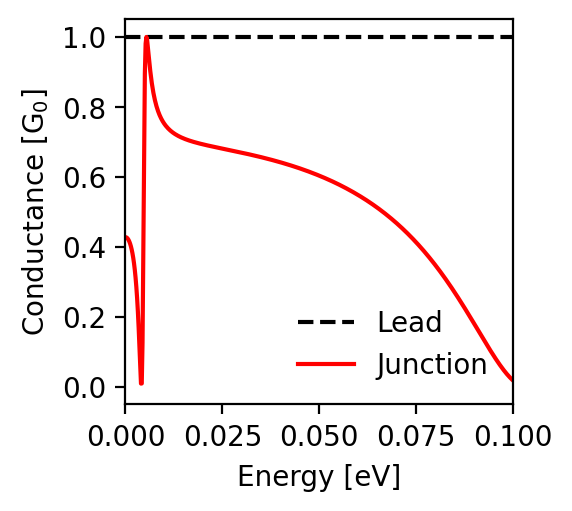

The table this chart was drawn from, first rows:
energy; conductance_lead; conductance_junction
-0.1; 1.0; 0.019
-0.0998; 1.0; 0.021
-0.0996; 1.0; 0.023
-0.0994; 1.0; 0.025
-0.0992; 1.0; 0.027
-0.099; 1.0; 0.03
-0.0988; 1.0; 0.032
-0.0986; 1.0; 0.035
-0.0984; 1.0; 0.037
-0.0982; 1.0; 0.04
-0.098; 1.0; 0.043
-0.0978; 1.0; 0.045
-0.0976; 1.0; 0.048
-0.0974; 1.0; 0.051
-0.0972; 1.0; 0.054
-0.097; 1.0; 0.057
-0.0968; 1.0; 0.06
-0.0966; 1.0; 0.063
-0.0964; 1.0; 0.066
-0.0962; 1.0; 0.07
-0.096; 1.0; 0.073
-0.0958; 1.0; 0.076
-0.0956; 1.0; 0.079
-0.0954; 1.0; 0.083
-0.0952; 1.0; 0.086
-0.095; 1.0; 0.09
-0.0948; 1.0; 0.093
-0.0946; 1.0; 0.097
-0.0944; 1.0; 0.1
-0.0942; 1.0; 0.104
-0.094; 1.0; 0.107
-0.0938; 1.0; 0.111
-0.0936; 1.0; 0.114
-0.0934; 1.0; 0.118
-0.0932; 1.0; 0.121
-0.093; 1.0; 0.125
-0.0928; 1.0; 0.129
-0.0926; 1.0; 0.132
-0.0924; 1.0; 0.136
-0.0922; 1.0; 0.14
-0.092; 1.0; 0.143
-0.0918; 1.0; 0.147
-0.0916; 1.0; 0.151
-0.0914; 1.0; 0.155
-0.0912; 1.0; 0.158
-0.091; 1.0; 0.162
-0.0908; 1.0; 0.166
-0.0906; 1.0; 0.169
-0.0904; 1.0; 0.173
-0.0902; 1.0; 0.177
-0.09; 1.0; 0.18
-0.0898; 1.0; 0.184
-0.0896; 1.0; 0.188
-0.0894; 1.0; 0.191
-0.0892; 1.0; 0.195
-0.089; 1.0; 0.199
-0.0888; 1.0; 0.202
-0.0886; 1.0; 0.206
-0.0884; 1.0; 0.21
-0.0882; 1.0; 0.213
... 941 more rows
